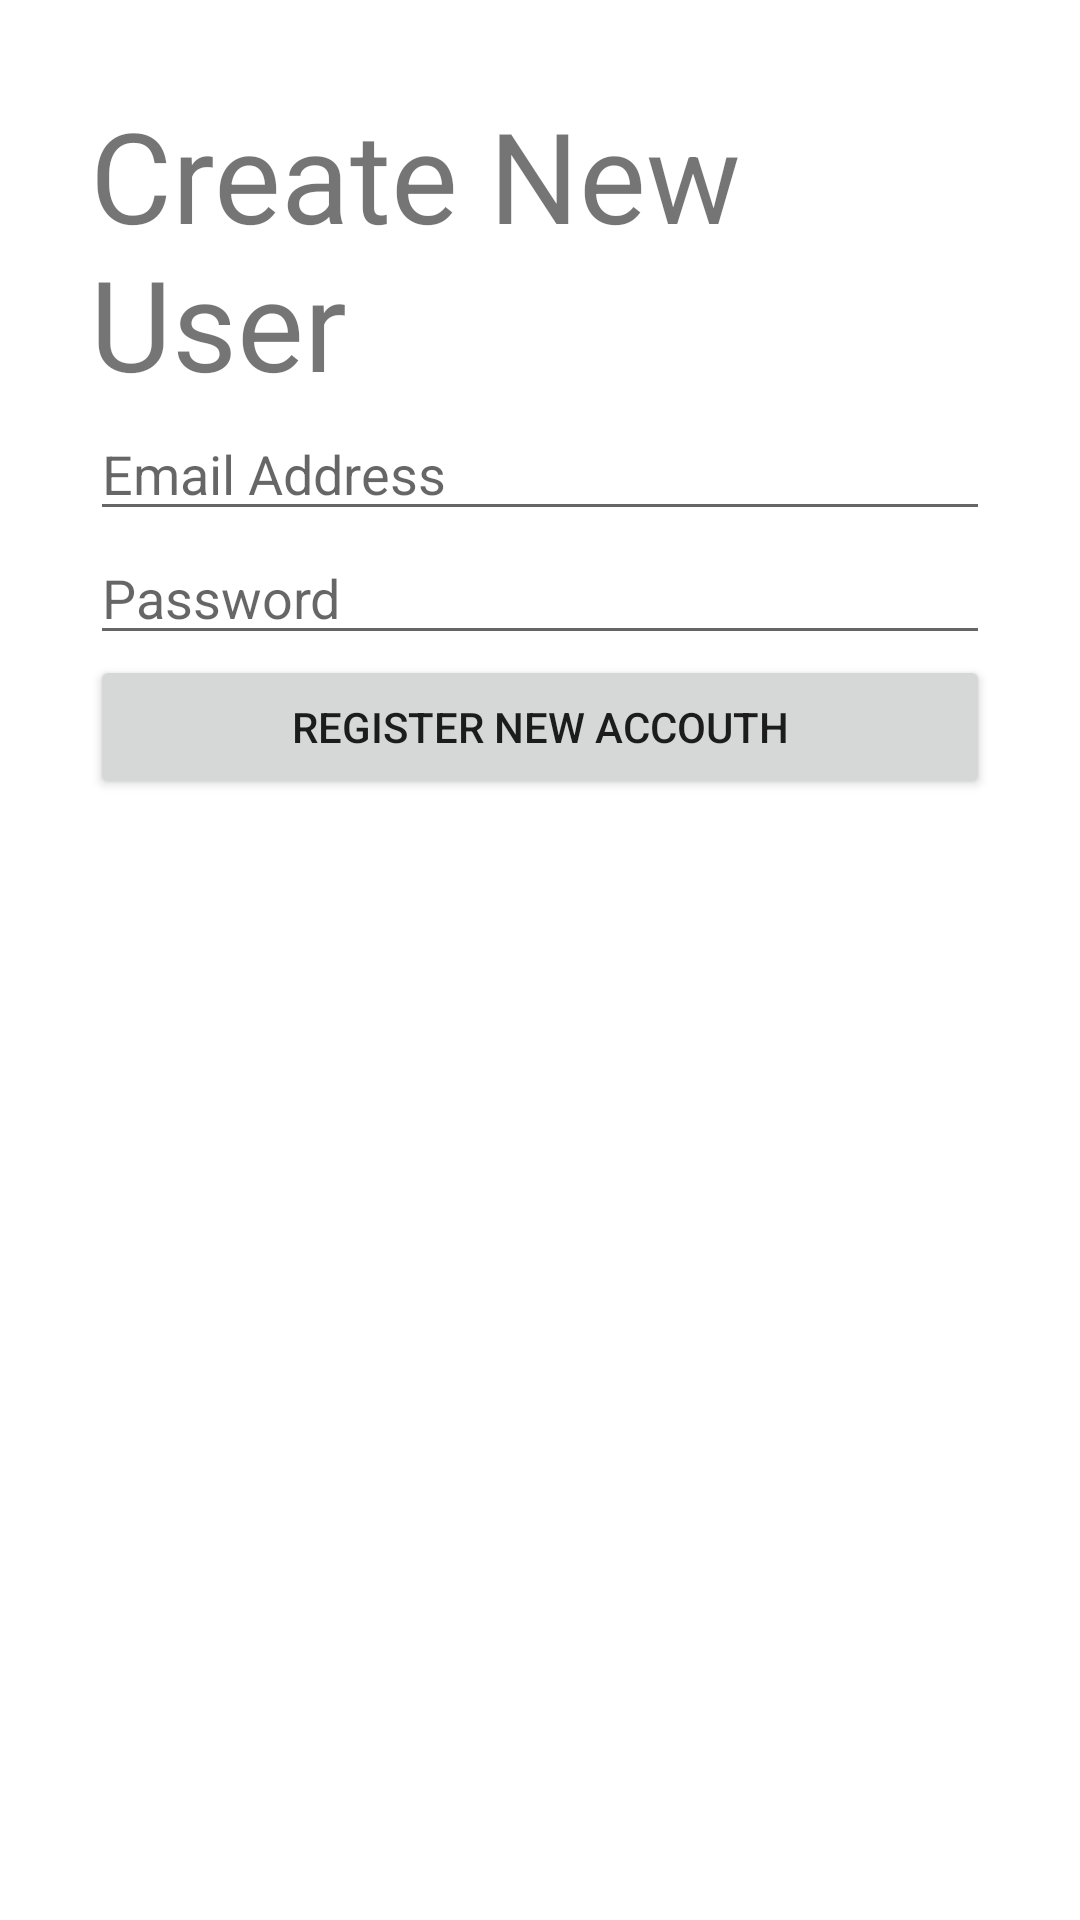

This screen was rendered from an Android layout file. Write that file and the resources it references.
<!-- AndroidManifest.xml: application theme Theme.Testtttt -->
<!-- res/layout/activity_register.xml -->
<?xml version="1.0" encoding="utf-8"?>
<androidx.constraintlayout.widget.ConstraintLayout xmlns:android="http://schemas.android.com/apk/res/android"
    xmlns:app="http://schemas.android.com/apk/res-auto"
    xmlns:tools="http://schemas.android.com/tools"
    android:layout_width="match_parent"
    android:layout_height="match_parent"
    tools:context=".RegisterActivity">

    <LinearLayout
        android:layout_width="match_parent"
        android:layout_height="match_parent"
        android:layout_marginStart="30dp"
        android:layout_marginTop="30dp"
        android:layout_marginEnd="30dp"
        android:layout_marginBottom="30dp"
        android:orientation="vertical"
        app:layout_constraintBottom_toBottomOf="parent"
        app:layout_constraintEnd_toEndOf="parent"
        app:layout_constraintStart_toStartOf="parent"
        app:layout_constraintTop_toTopOf="parent">

        <TextView
            android:id="@+id/textView"
            android:layout_width="match_parent"
            android:layout_height="wrap_content"
            android:text="Create New User"
            android:textSize="42sp" />

        <EditText
            android:id="@+id/txtEmailCreate"
            android:layout_width="match_parent"
            android:layout_height="wrap_content"
            android:ems="10"
            android:hint="Email Address"
            android:inputType="textEmailAddress" />

        <EditText
            android:id="@+id/txtPasswordCreate"
            android:layout_width="match_parent"
            android:layout_height="wrap_content"
            android:ems="10"
            android:hint="Password"
            android:inputType="textPassword" />

        <Button
            android:id="@+id/buttonSubmit"
            android:layout_width="match_parent"
            android:layout_height="wrap_content"
            android:text="Register New Accouth" />

    </LinearLayout>
</androidx.constraintlayout.widget.ConstraintLayout>
<!-- resources referenced by this layout -->
<resources>
  <style name="Theme.Testtttt" parent="Theme.MaterialComponents.DayNight.DarkActionBar">
          
          <item name="colorPrimary">@color/purple_500</item>
          <item name="colorPrimaryVariant">@color/purple_700</item>
          <item name="colorOnPrimary">@color/white</item>
          
          <item name="colorSecondary">@color/teal_200</item>
          <item name="colorSecondaryVariant">@color/teal_700</item>
          <item name="colorOnSecondary">@color/black</item>
          
          <item name="android:statusBarColor">?attr/colorPrimaryVariant</item>
          
      </style>
  <!-- not gathered from this repository: default colours our renderer supplied (Android Studio template values) -->
  <color name="purple_500">#FF6200EE</color>
  <color name="purple_700">#FF3700B3</color>
  <color name="teal_200">#FF03DAC5</color>
  <color name="teal_700">#FF018786</color>
  <color name="black">#FF000000</color>
  <color name="white">#FFFFFFFF</color>
</resources>
